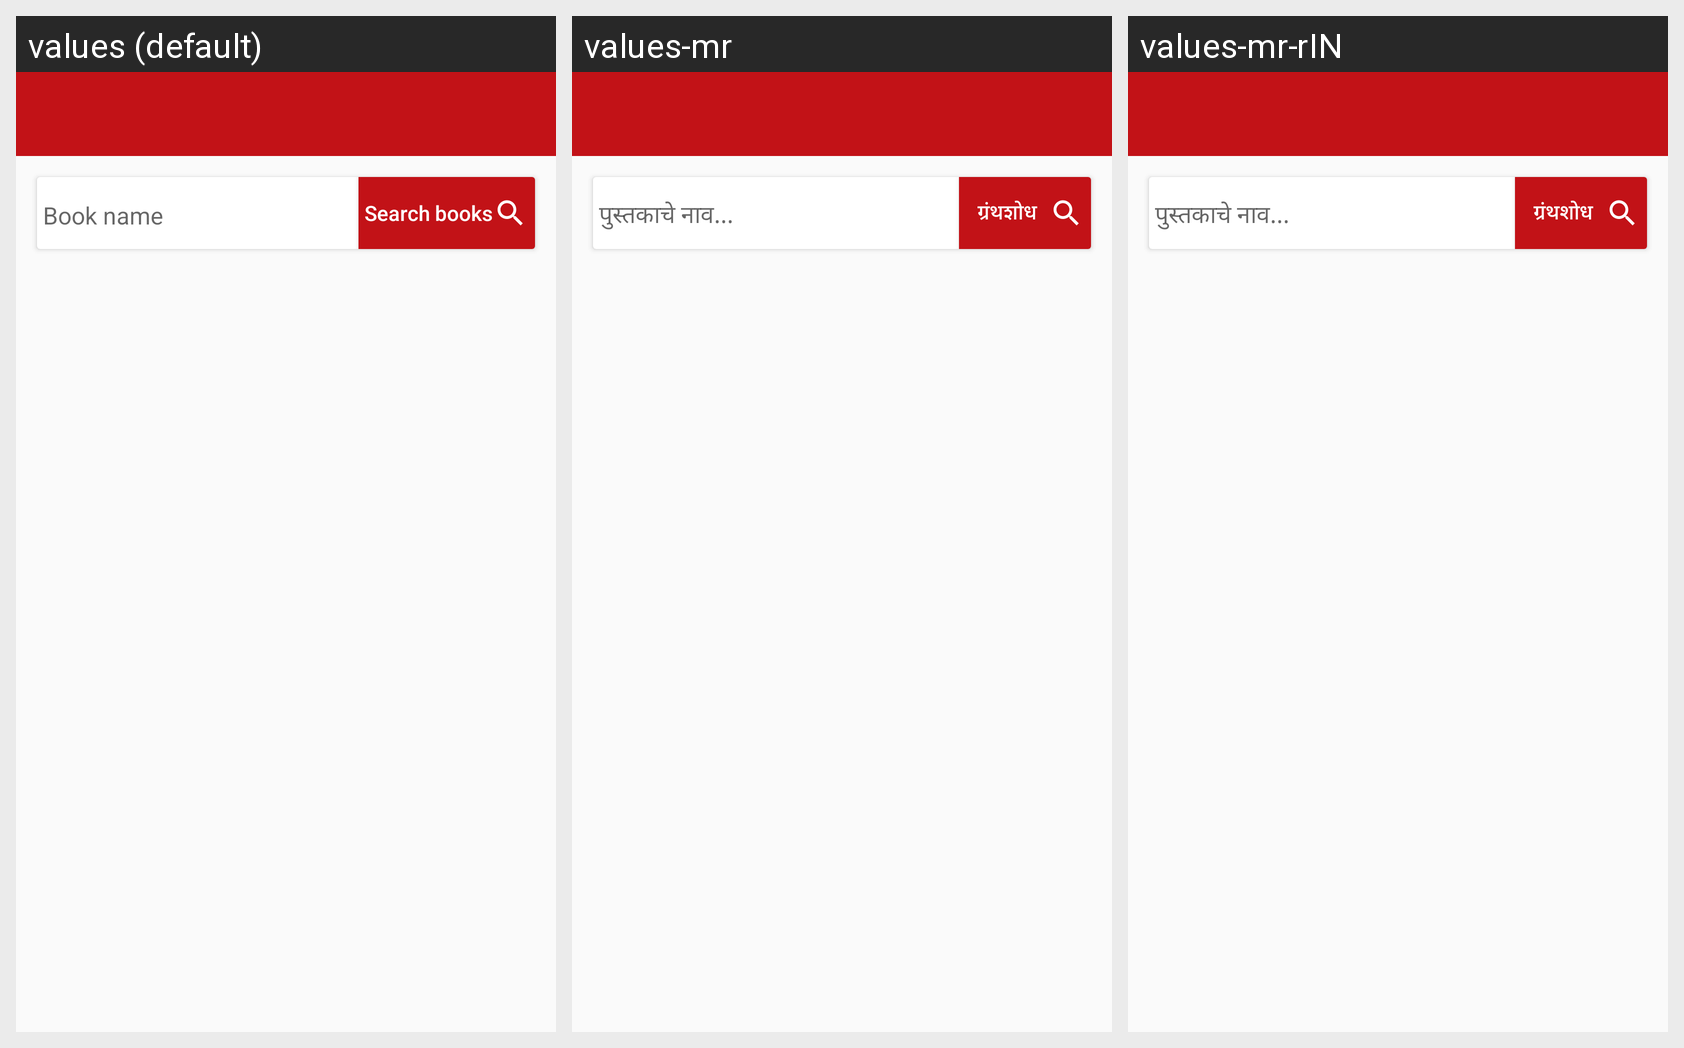

Locale-by-locale string values for the Android screen shown in this grid:
Android screen res/layout/activity_course.xml rendered under 3 locales, left to right: values (default), values-mr, values-mr-rIN. Device: Nexus 5 (rendered at 1080×1920; each locale shown at half size, 540×960, under a caption strip naming it); theme NoActionBar.
Strings drawn on this screen, with the default value and each locale's value (text and hints the layout hard-codes, and strings that could not be matched under every locale, appear in the picture but are not listed):

book_name
  values: Book name
  values-mr: पुस्तकाचे नाव...
  values-mr-rIN: पुस्तकाचे नाव...

search_books
  values: Search books
  values-mr: ग्रंथशोध
  values-mr-rIN: ग्रंथशोध
